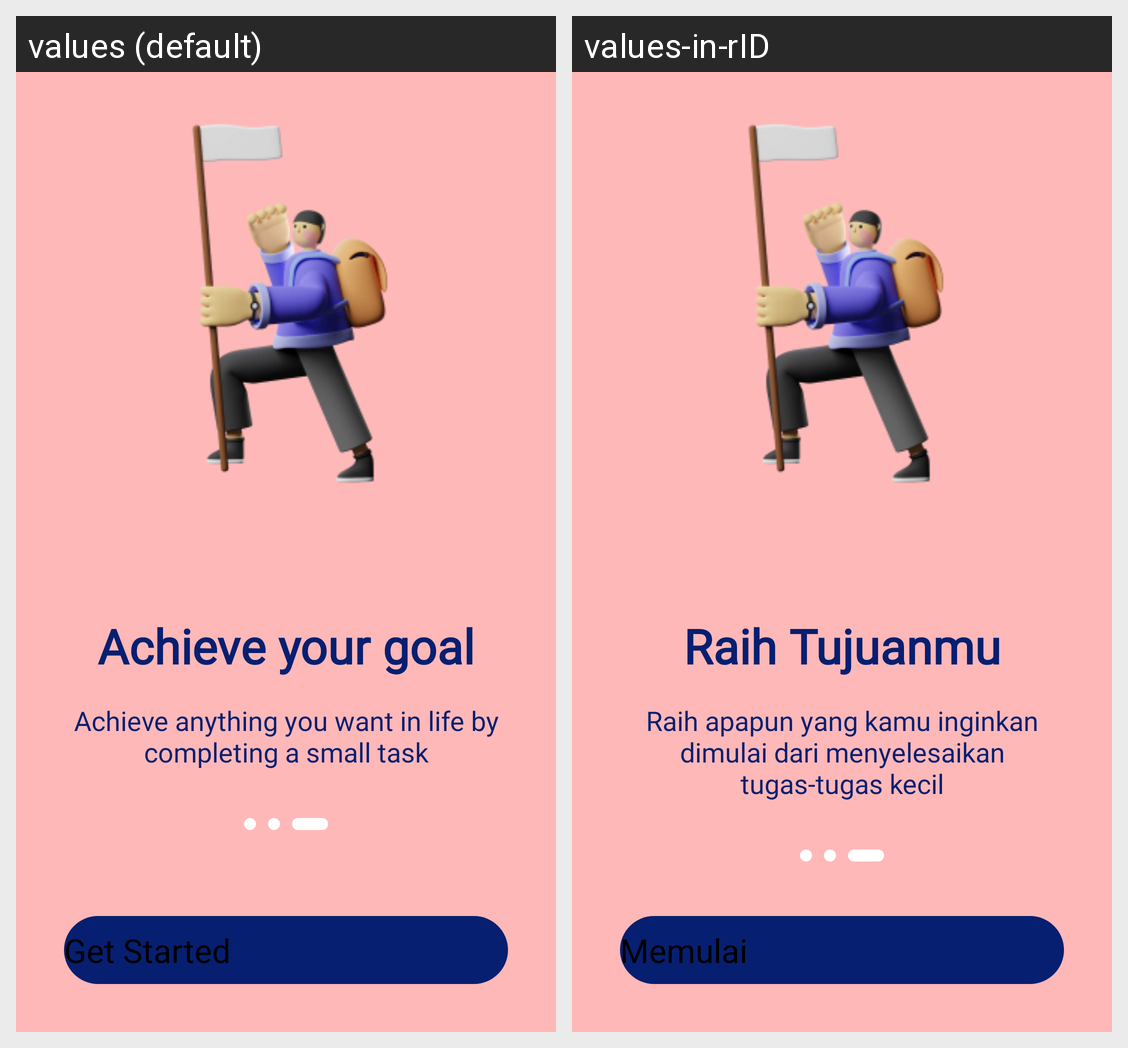

Here is an Android app screen in its default locale and in the app's own translations. Write out the translated-string differences for the strings that appear on this screen.
Android screen res/layout/activity_intro3.xml rendered under 2 locales, left to right: values (default), values-in-rID. Device: Nexus 5 (rendered at 1080×1920; each locale shown at half size, 540×960, under a caption strip naming it); theme Theme.TaskMasterTest.
Strings drawn on this screen, with the default value and each locale's value (text and hints the layout hard-codes, and strings that could not be matched under every locale, appear in the picture but are not listed):

intro3_title
  values: Achieve your goal
  values-in-rID: Raih Tujuanmu

intro3_desc
  values: Achieve anything you want in life by completing a small task
  values-in-rID: Raih apapun yang kamu inginkan dimulai dari menyelesaikan tugas-tugas kecil

get_started
  values: Get Started
  values-in-rID: Memulai
